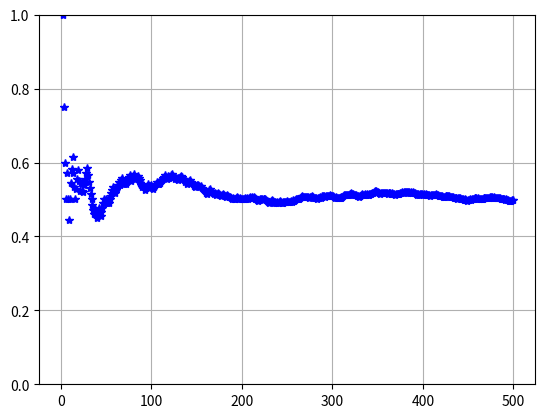

Here is the Python script that generated this plot:
"""
Pénzt dobálunk és nézzük, hogyan korrelál a fej értéke 0.5-höz
"""

import numpy as np
import matplotlib.pyplot as plt


# hányszor ismételjük?
db = 500

# dobások db számosságú array, 0 vagy 1 (diszkrét, egyenletes eloszlás)
dobasok = np.random.randint(2, size=db)


for i in range(1, db):
    plt.plot(i, np.sum(dobasok[0:(i+1)]) / i, "b*")
plt.grid(True)
plt.ylim(0, 1)
plt.show()